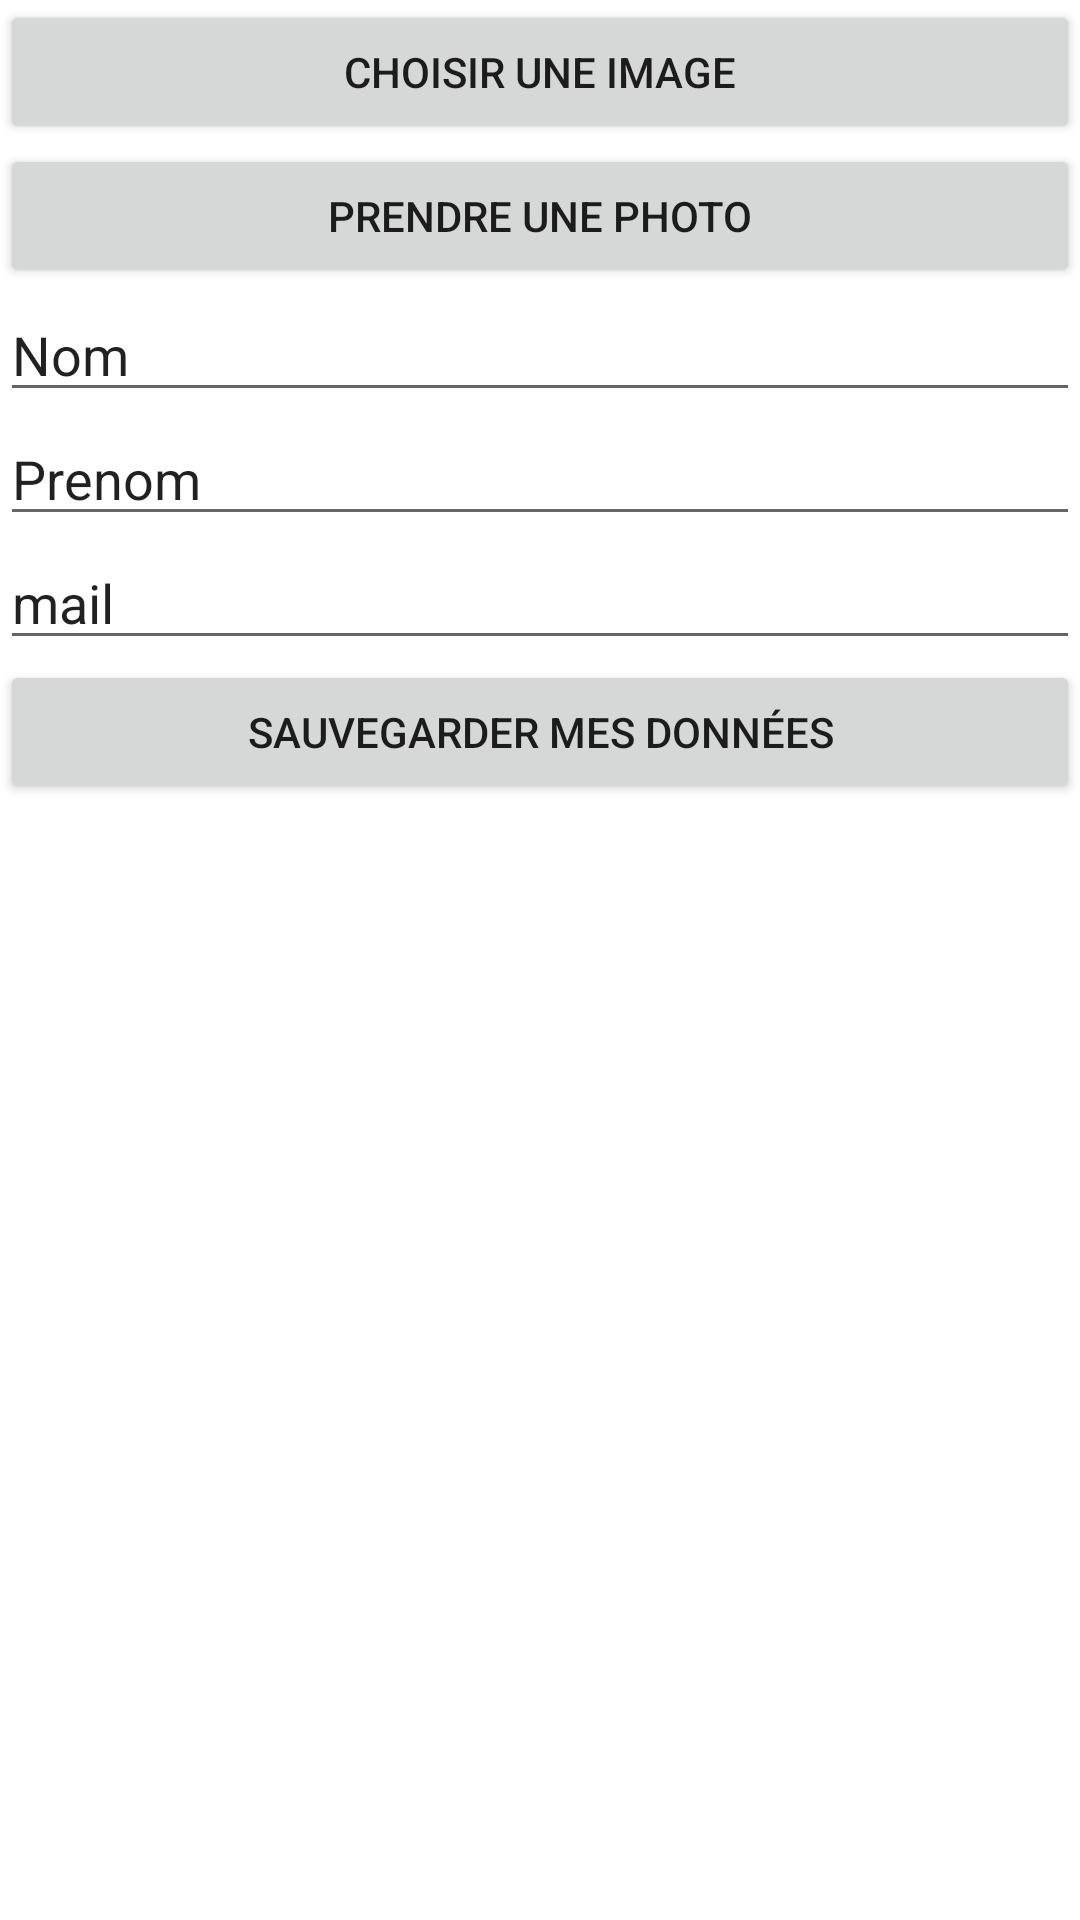

This screen was rendered from an Android layout file. Write that file and the resources it references.
<!-- AndroidManifest.xml: application theme Theme.TodoNicolasVENOT -->
<!-- res/layout/activity_user.xml -->
<LinearLayout
    xmlns:android="http://schemas.android.com/apk/res/android"
    xmlns:app="http://schemas.android.com/apk/res-auto"
    xmlns:tools="http://schemas.android.com/tools"
    android:orientation="vertical"
    android:layout_width="match_parent"
    android:layout_height="match_parent" >
    <Button
        android:id="@+id/upload_image_button"
        android:layout_width="match_parent"
        android:layout_height="wrap_content"
        android:text="Choisir une Image" />

    <Button
        android:id="@+id/take_picture_button"
        android:layout_width="match_parent"
        android:layout_height="wrap_content"
        android:text="Prendre une photo" />

    <EditText
        android:id="@+id/name"
        android:layout_width="match_parent"
        android:layout_height="wrap_content"
        android:text="Nom" />

    <EditText
        android:id="@+id/fstname"
        android:layout_width="match_parent"
        android:layout_height="wrap_content"
        android:text="Prenom" />

    <EditText
        android:id="@+id/mail"
        android:layout_width="match_parent"
        android:layout_height="wrap_content"
        android:text="mail" />

    <Button
        android:id="@+id/save_data"
        android:layout_width="match_parent"
        android:layout_height="wrap_content"
        android:text="Sauvegarder mes données" />
</LinearLayout>
<!-- resources referenced by this layout -->
<resources>
  <style name="Theme.TodoNicolasVENOT" parent="Theme.MaterialComponents.DayNight.DarkActionBar">
          
          <item name="colorPrimary">@color/orange_500</item>
          <item name="colorPrimaryVariant">@color/orange_700</item>
          <item name="colorOnPrimary">@color/white</item>
          
          <item name="colorSecondary">@color/test_200</item>
          <item name="colorSecondaryVariant">@color/test_700</item>
          <item name="colorOnSecondary">@color/black</item>
          
          <item name="android:statusBarColor" tools:targetApi="l">?attr/colorPrimaryVariant</item>
          
      </style>
  <color name="orange_500">#FC9603</color>
  <color name="orange_700">#FC830A</color>
  <color name="white">#FFFFFFFF</color>
  <color name="test_200">#A9FB3C</color>
  <color name="test_700">#587C28</color>
  <color name="black">#FF000000</color>
</resources>
